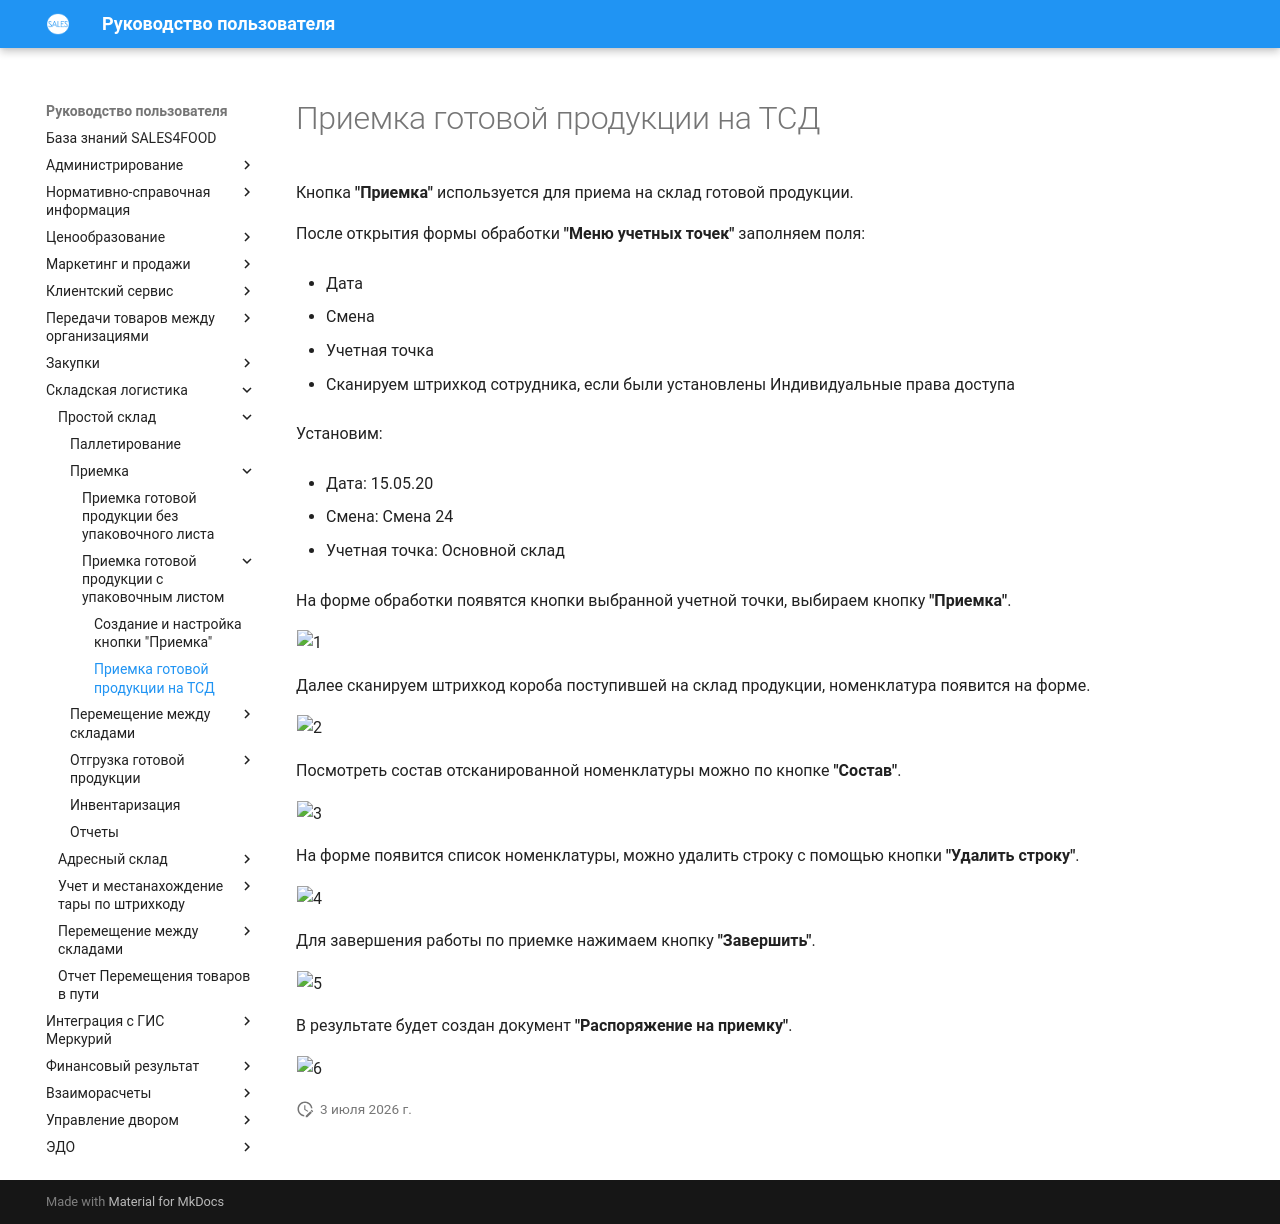

repository: Konstanta-it/sales4food · page: Warehouse/SimpleWarehouse/Priemka/PriemkaCYpakList/PriemkaNaTCD/index.html · generator: mkdocs

# Приемка готовой продукции на ТСД

Кнопка **"Приемка"** используется для приема на склад готовой продукции.
 
После открытия формы обработки **"Меню учетных точек"** заполняем поля:

- Дата
  
- Смена
  
- Учетная точка
  
- Сканируем штрихкод сотрудника, если были установлены Индивидуальные права доступа

Установим: 

- Дата: 15.05.20
  
- Смена: Смена 24
  
- Учетная точка: Основной склад


На форме обработки появятся кнопки выбранной учетной точки, выбираем кнопку **"Приемка"**.

![1](PriemkaNaTCD.assets/1.png)

Далее сканируем штрихкод короба поступившей на склад продукции, номенклатура появится на форме.

![2](PriemkaNaTCD.assets/2.png)

Посмотреть состав отсканированной номенклатуры можно по кнопке **"Состав"**.

![3](PriemkaNaTCD.assets/3.png)

На форме появится список номенклатуры, можно удалить строку с помощью кнопки **"Удалить строку"**.

![4](PriemkaNaTCD.assets/4.png)

Для завершения работы по приемке нажимаем кнопку **"Завершить"**.

![5](PriemkaNaTCD.assets/5.png)

В результате будет создан документ **"Распоряжение на приемку"**.

![6](PriemkaNaTCD.assets/6.png)
